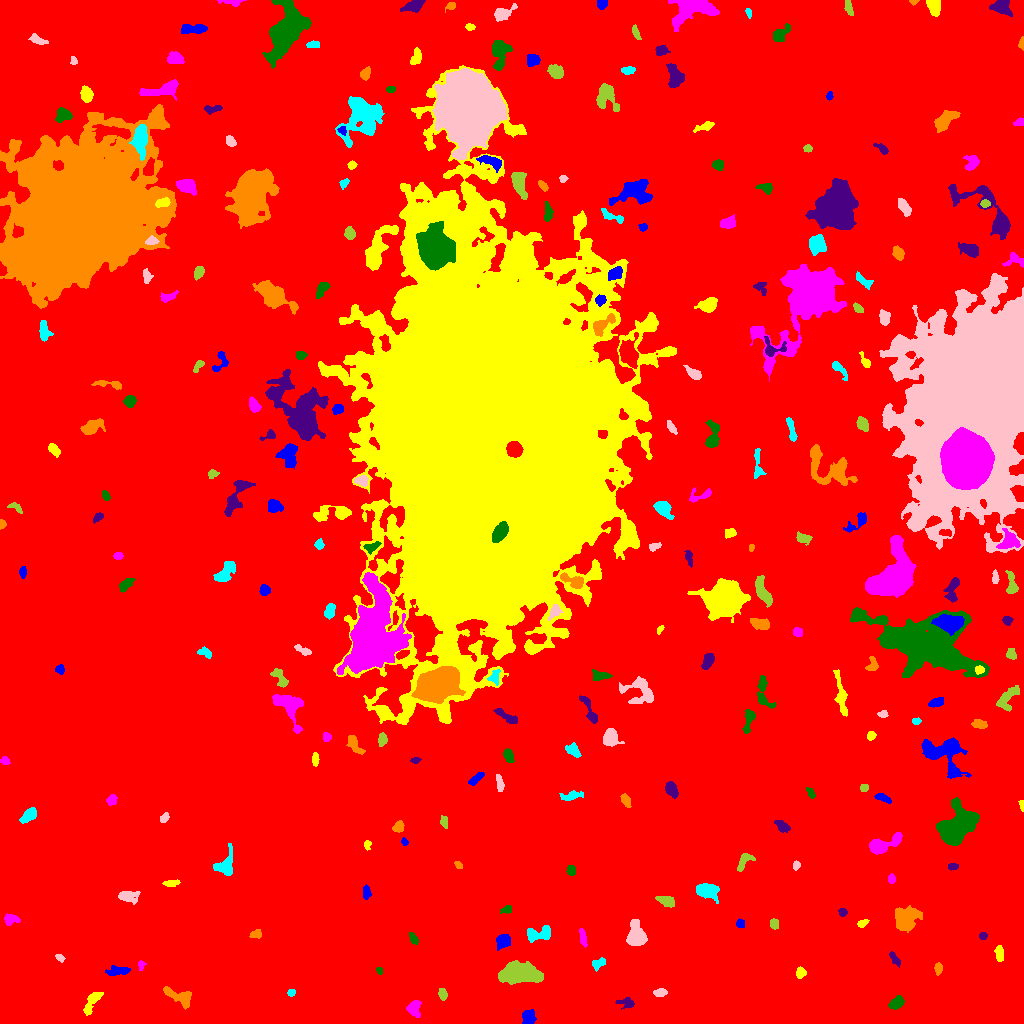

Values plotted in this chart, from the file beside it:
ID, X, Y, A, B, theta, total_flux, mu_max, mu_median, mu_mean, R_fwhm, R_e, R10, R90, x_start, x_end, y_start, y_end, area, greylevel
0, 521.3, 512.3, 303.3, 295.2, -1.222, 2483563, 17.0, 3.0, 3.025, 77.87, 242.8, 92.58, 392.2, 0, 1023, 0, 1023, 821025, 3.025
1, 528.2, 4.828, 3.498, 2.922, 1.375, 855.0, 12.0, 4.0, 4.777, 4.583, 3.827, 1.493, 6.206, 522, 536, 0, 14, 179, 12.78
2, 92.23, 22.21, 7.768, 2.463, 1.018, 789.0, 8.0, 3.0, 3.476, 5.585, 4.754, 1.784, 7.442, 83, 103, 8, 31, 227, 10.48
3, 413.3, 14.77, 4.019, 3.294, -1.429, 477.0, 6.0, 2.0, 2.524, 4.983, 4.222, 1.596, 6.676, 406, 421, 6, 23, 189, 9.524
4, 895, 19.22, 3.445, 2.131, 0.3896, 356.0, 7.0, 1.0, 2.171, 3.523, 3.141, 1.262, 5.47, 888, 904, 14, 28, 164, 10.17
5, 626.1, 20.24, 4.693, 2.33, -0.1638, 316.0, 5.0, 3.0, 2.341, 4.652, 3.785, 1.382, 5.585, 615, 634, 14, 26, 135, 9.341
6, 179, 26.84, 8.739, 3.55, -0.4513, 799.0, 6.0, 2.5, 2.611, 6.979, 5.557, 2.185, 8.556, 163, 191, 14, 37, 306, 9.611
7, 291.2, 30.78, 1.99, 1.47, 0.2229, 107.0, 5.0, 2.0, 1.877, 2.394, 2.185, 0.7979, 3.478, 287, 295, 27, 34, 57, 9.877
8, 660.7, 30.93, 2.998, 1.912, 0.1998, 170.0, 4.0, 2.0, 1.65, 4.442, 3.09, 1.128, 4.618, 653, 667, 27, 35, 103, 9.65
9, 442.8, 28.94, 2.822, 1.872, -1.376, 339.0, 8.0, 3.0, 3.495, 3.742, 2.877, 1.128, 4.687, 438, 447, 23, 35, 97, 10.49
10, 40.08, 21.34, 11.4, 9.3, 0.8772, 46710, 73.0, 15.0, 20.64, 11.69, 12.22, 4.687, 20.99, 14, 78, 0, 59, 2263, 26.64
11, 118.1, 52.56, 6.007, 2.098, 0.05501, 829.0, 9.0, 4.0, 4.457, 5.202, 4.334, 1.693, 6.723, 105, 130, 48, 58, 186, 10.46
12, 800.6, 50.73, 2.195, 1.965, 1.244, 215.0, 6.0, 2.0, 2.129, 3.432, 2.585, 0.9772, 4.146, 796, 806, 45, 57, 101, 10.13
13, 140.9, 58.63, 2.489, 1.681, 1.518, 128.0, 4.0, 2.0, 2.065, 3.613, 2.459, 0.9772, 3.909, 138, 146, 53, 63, 62, 12.06
14, 379.4, 52.74, 1.831, 1.387, -1.177, 183.0, 8.0, 4.0, 3.978, 2.877, 2.034, 0.7979, 3.141, 376, 382, 49, 56, 46, 11.98
15, 894.6, 64.53, 4.34, 1.645, -0.9456, 253.0, 5.0, 2.0, 2.433, 3.909, 3.192, 1.262, 4.951, 889, 900, 56, 72, 104, 9.433
16, 938, 54.56, 2.395, 1.746, 1.43, 153.0, 5.0, 2.0, 1.739, 2.821, 2.585, 0.9772, 4.184, 934, 942, 48, 61, 88, 9.739
17, 598.2, 60.1, 3.656, 2.333, 0.4019, 327.0, 5.0, 3.0, 2.68, 4.549, 3.613, 1.382, 5.499, 592, 605, 52, 66, 122, 10.68
18, 59.32, 65.99, 2.362, 1.2, -0.535, 99.0, 4.0, 1.0, 1.597, 3.038, 2.185, 0.7979, 3.338, 55, 65, 61, 69, 62, 9.597
19, 522.3, 49.9, 10.02, 4.496, -0.08604, 5795, 18.0, 7.0, 7.363, 9.95, 8.273, 3.338, 13.07, 498, 543, 39, 63, 787, 14.36
20, 403.8, 53.35, 7.541, 3.029, -1.278, 1054, 7.0, 3.0, 3.357, 6.58, 5.47, 2.185, 8.575, 393, 411, 40, 69, 314, 10.36
21, 502.8, 83.24, 2.988, 2.792, 0.0332, 383.0, 6.0, 2.0, 2.026, 4.618, 3.656, 1.382, 5.809, 496, 510, 73, 89, 189, 10.03
22, 999.5, 69.34, 3.475, 1.835, -1.433, 363.0, 6.0, 3.0, 2.858, 4.514, 3.241, 1.382, 5.015, 994, 1003, 62, 78, 127, 10.86
23, 583, 85.52, 4.8, 1.487, -1.359, 309.0, 5.0, 2.0, 2.687, 4.146, 3.385, 1.382, 5.232, 579, 587, 76, 95, 115, 9.687
24, 413.3, 85.05, 3.211, 1.774, -1.017, 220.0, 5.0, 2.0, 2.444, 3.568, 2.985, 1.128, 4.583, 409, 418, 79, 91, 90, 9.444
25, 982.8, 87.29, 1.757, 1.667, -0.301, 160.0, 7.0, 2.0, 2.712, 2.585, 2.185, 0.7979, 3.432, 979, 987, 84, 91, 59, 12.71
26, 256.6, 90.1, 2.313, 1.873, 0.1726, 152.0, 5.0, 2.0, 1.634, 2.821, 2.523, 0.9772, 3.949, 249, 261, 85, 94, 93, 9.634
27, 538, 89.77, 7.232, 3.33, 0.1661, 1224, 10.0, 4.0, 4.419, 6.232, 4.983, 1.954, 7.858, 527, 550, 81, 98, 277, 11.42
28, 635.7, 87.02, 5.222, 3.97, -1.507, 3119, 22.0, 6.0, 7.977, 6.283, 5.352, 2.111, 8.974, 626, 647, 78, 104, 391, 14.98
29, 774.1, 99.39, 2.501, 2.134, -1.513, 186.0, 4.0, 2.0, 2.09, 4.297, 2.985, 1.128, 4.406, 770, 778, 94, 105, 89, 10.09
30, 299.1, 113.1, 6.107, 2.479, -1.308, 481.0, 6.0, 2.0, 2.417, 4.951, 4.146, 1.596, 6.864, 291, 307, 98, 123, 199, 9.417
31, 740.4, 99.68, 2.113, 1.923, 1.496, 257.0, 7.0, 4.0, 3.521, 3.568, 2.646, 0.9772, 3.989, 736, 744, 96, 105, 73, 10.52
32, 862.2, 100.1, 2.784, 1.691, 0.4836, 193.0, 5.0, 2.0, 2.539, 3.432, 2.706, 0.9772, 4.184, 857, 869, 96, 104, 76, 9.539
33, 9.752, 103.7, 3.636, 2.119, 0.07227, 222.0, 7.0, 1.0, 1.563, 1.784, 3.141, 0.9772, 5.109, 4, 20, 98, 110, 142, 9.563
34, 507.3, 113.8, 2.794, 1.849, 0.2749, 243.0, 6.0, 3.0, 3.0, 3.949, 2.764, 1.128, 4.297, 500, 511, 110, 118, 81, 12.0
35, 842.6, 111.4, 1.913, 1.727, -0.02096, 140.0, 6.0, 2.0, 2.059, 2.932, 2.326, 0.7979, 3.656, 838, 847, 107, 115, 68, 10.06
36, 905.6, 103.8, 6.08, 5.384, 0.6741, 3679, 17.0, 6.0, 7.2, 7.047, 6.77, 2.646, 10.9, 895, 922, 91, 118, 511, 13.2
37, 707, 132.6, 4.938, 3.25, -0.1986, 2113, 17.0, 5.5, 6.687, 5.997, 4.983, 2.034, 8.019, 696, 719, 120, 140, 316, 13.69
38, 128, 127.2, 4.956, 2.77, -0.05106, 823.0, 9.0, 3.0, 3.9, 4.754, 4.406, 1.693, 7.203, 118, 140, 119, 132, 211, 10.9
39, 666, 122.4, 4.348, 2.31, -0.3615, 561.0, 7.0, 3.0, 3.3, 4.918, 4.068, 1.596, 6.358, 655, 674, 116, 127, 170, 11.3
40, 818.5, 122.3, 4.097, 2.308, -1.307, 492.0, 6.0, 3.0, 3.154, 5.726, 4.068, 1.596, 6.129, 813, 824, 113, 131, 156, 10.15
41, 366.5, 130.7, 3.691, 1.773, -1.567, 217.0, 5.0, 2.0, 2.107, 3.29, 3.038, 1.262, 5.046, 363, 371, 124, 139, 103, 9.107
42, 171.5, 140.3, 3.402, 1.62, 0.05908, 113.0, 2.0, 1.0, 1.119, 5.046, 2.985, 1.262, 4.652, 162, 180, 137, 144, 101, 9.119
43, 891.5, 144.6, 1.83, 1.782, -0.0, 134.0, 6.0, 2.0, 1.942, 2.523, 2.257, 0.7979, 3.742, 888, 895, 140, 150, 69, 9.942
44, 571.1, 153.2, 2.316, 2.028, -1.14, 240.0, 6.0, 3.0, 2.697, 3.868, 2.764, 1.128, 4.297, 566, 575, 148, 158, 89, 10.7
45, 952.9, 156.8, 2.695, 1.688, 0.07218, 301.0, 7.0, 4.0, 4.362, 3.989, 2.821, 1.128, 4.146, 948, 958, 153, 160, 69, 10.36
46, 458.1, 158.4, 2.224, 1.387, -0.795, 100.0, 4.0, 2.0, 1.786, 3.192, 2.257, 0.7979, 3.432, 454, 462, 155, 162, 56, 9.786
47, 225.7, 158.6, 6.963, 4.366, 1.231, 1219, 8.0, 4.0, 3.945, 7.313, 5.67, 2.257, 8.722, 213, 232, 148, 180, 309, 10.94
48, 796, 158.4, 2.178, 1.747, 1.366, 179.0, 6.0, 3.0, 2.841, 3.432, 2.523, 0.9772, 3.868, 793, 800, 153, 163, 63, 11.84
49, 744.5, 162.4, 5.836, 2.714, 0.8773, 377.0, 5.0, 2.0, 2.218, 4.652, 4.222, 1.693, 6.383, 737, 755, 152, 170, 170, 9.218
50, 682, 177.1, 8.724, 2.727, 0.1698, 731.0, 9.0, 2.0, 2.328, 3.909, 4.549, 1.596, 7.653, 658, 695, 168, 185, 314, 10.33
51, 404, 181.7, 1.973, 1.224, -1.393, 110.0, 5.0, 2.0, 2.2, 2.646, 1.954, 0.7979, 3.09, 401, 408, 178, 186, 50, 10.2
52, 367, 178.7, 2.399, 1.674, -1.513, 164.0, 6.0, 2.0, 2.603, 2.932, 2.394, 0.7979, 3.868, 364, 371, 173, 183, 63, 9.603
53, 882.3, 178.9, 9.361, 3.257, 0.3794, 1934, 14.0, 5.0, 5.103, 5.971, 5.614, 2.111, 9.097, 869, 902, 169, 191, 379, 12.1
54, 957.5, 198.3, 10.62, 7.545, 0.9979, 7270, 14.0, 7.0, 6.664, 13.62, 10.48, 4.222, 15.88, 936, 979, 178, 226, 1091, 13.66
55, 782.2, 197, 3.327, 1.963, -0.569, 280.0, 8.0, 2.0, 1.986, 2.764, 3.038, 0.9772, 5.109, 774, 790, 191, 203, 141, 9.986
56, 398.5, 196.1, 2.841, 2.319, 0.8618, 498.0, 10.0, 4.0, 4.368, 4.068, 3.241, 1.262, 5.078, 392, 404, 191, 203, 114, 11.37
57, 28.96, 208.4, 3.976, 2.447, 0.7208, 964.0, 13.0, 4.0, 5.128, 4.478, 3.909, 1.493, 6.308, 19, 36, 200, 216, 188, 12.13
58, 164.2, 205.6, 2.526, 1.722, 0.8783, 283.0, 8.0, 3.0, 3.582, 3.432, 2.646, 0.9772, 4.107, 160, 169, 201, 211, 79, 14.58
59, 444.7, 200.9, 2.514, 1.956, -1.335, 114.0, 3.0, 1.0, 1.326, 3.385, 2.585, 0.9772, 4.068, 440, 447, 195, 208, 86, 9.326
... 227 more rows
